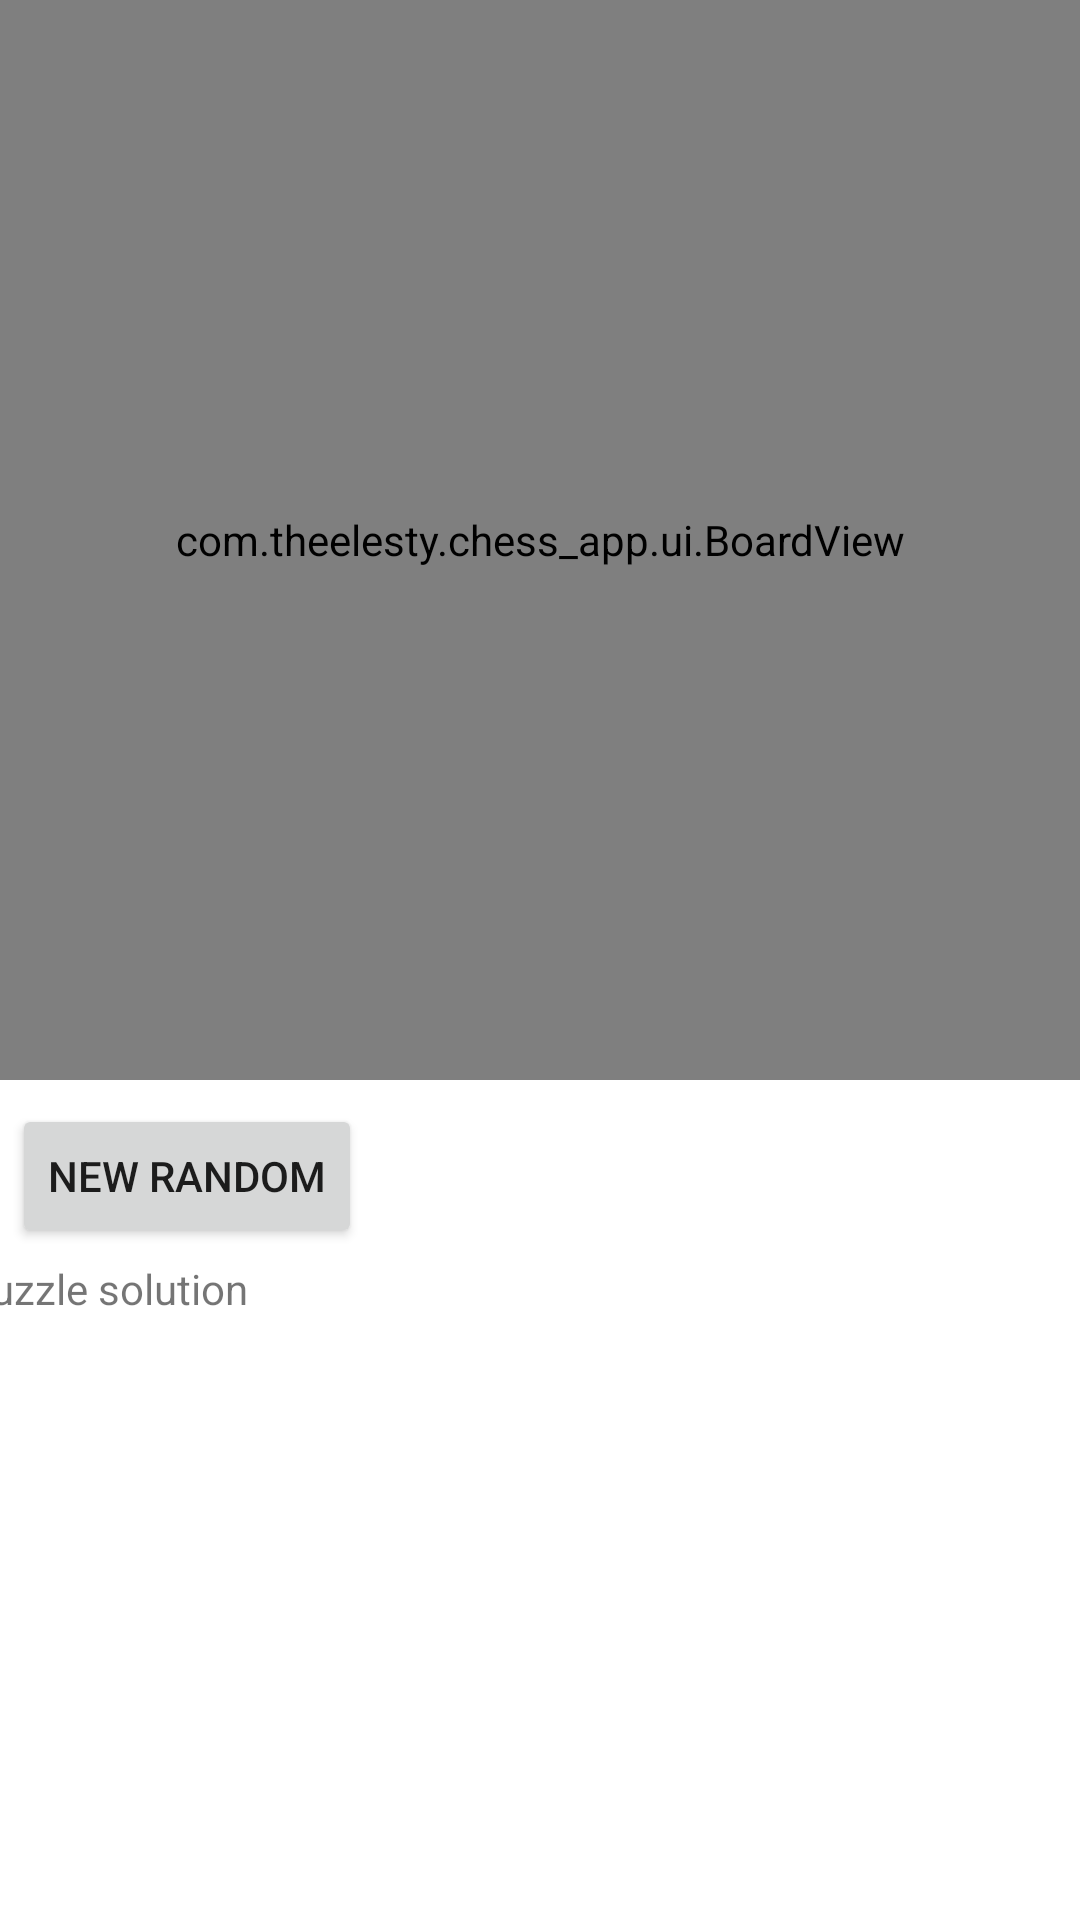

The Android layout XML behind this screen, and the referenced resources:
<!-- AndroidManifest.xml: application theme Theme.Chess_app -->
<!-- res/layout/activity_daily_challenge.xml -->
<?xml version="1.0" encoding="utf-8"?>
<androidx.constraintlayout.widget.ConstraintLayout xmlns:android="http://schemas.android.com/apk/res/android"
    xmlns:app="http://schemas.android.com/apk/res-auto"
    xmlns:tools="http://schemas.android.com/tools"
    android:layout_width="match_parent"
    android:layout_height="match_parent"
    tools:context=".ui.DailyChallenge">

    <com.example.chess_app.ui.BoardView
        android:id="@+id/dailyChallenge"
        android:layout_width="0dp"
        android:layout_height="0dp"
        app:layout_constraintBottom_toBottomOf="parent"
        app:layout_constraintDimensionRatio="1:1"
        app:layout_constraintEnd_toEndOf="parent"
        app:layout_constraintHorizontal_bias="0.5"
        app:layout_constraintStart_toStartOf="parent"
        app:layout_constraintTop_toTopOf="parent"
        app:layout_constraintVertical_bias="0.0">

    </com.example.chess_app.ui.BoardView>

    <Button
        android:id="@+id/getRandom"
        android:layout_width="wrap_content"
        android:layout_height="wrap_content"
        android:layout_marginStart="4dp"
        android:layout_marginTop="8dp"
        android:text="@string/new_random"
        app:layout_constraintStart_toStartOf="parent"
        app:layout_constraintTop_toBottomOf="@+id/dailyChallenge" />

    <TextView
        android:id="@+id/solutionText"
        android:layout_width="385dp"
        android:layout_height="wrap_content"
        android:layout_marginTop="60dp"
        android:text="@string/puzzle_solution"
        app:layout_constraintEnd_toEndOf="parent"
        app:layout_constraintStart_toStartOf="parent"
        app:layout_constraintTop_toBottomOf="@+id/dailyChallenge" />

</androidx.constraintlayout.widget.ConstraintLayout>
<!-- resources referenced by this layout -->
<resources>
  <string name="new_random">New random</string>
  <string name="puzzle_solution">Puzzle solution</string>
  <style name="Theme.Chess_app" parent="Theme.MaterialComponents.DayNight.DarkActionBar">
          <item name="android:forceDarkAllowed" tools:targetApi="q">false</item> 
  
          
          <item name="colorPrimary">@color/purple_500</item>
          <item name="colorPrimaryVariant">@color/purple_700</item>
          <item name="colorOnPrimary">@color/white</item>
          
          <item name="colorSecondary">@color/teal_200</item>
          <item name="colorSecondaryVariant">@color/teal_700</item>
          <item name="colorOnSecondary">@color/black</item>
          
          <item name="android:statusBarColor" tools:targetApi="l">?attr/colorPrimaryVariant</item>
          
      </style>
  <!-- not gathered from this repository: default colours our renderer supplied (Android Studio template values) -->
  <color name="purple_500">#FF6200EE</color>
  <color name="purple_700">#FF3700B3</color>
  <color name="teal_200">#FF03DAC5</color>
  <color name="teal_700">#FF018786</color>
  <color name="black">#FF000000</color>
  <color name="white">#FFFFFFFF</color>
</resources>
